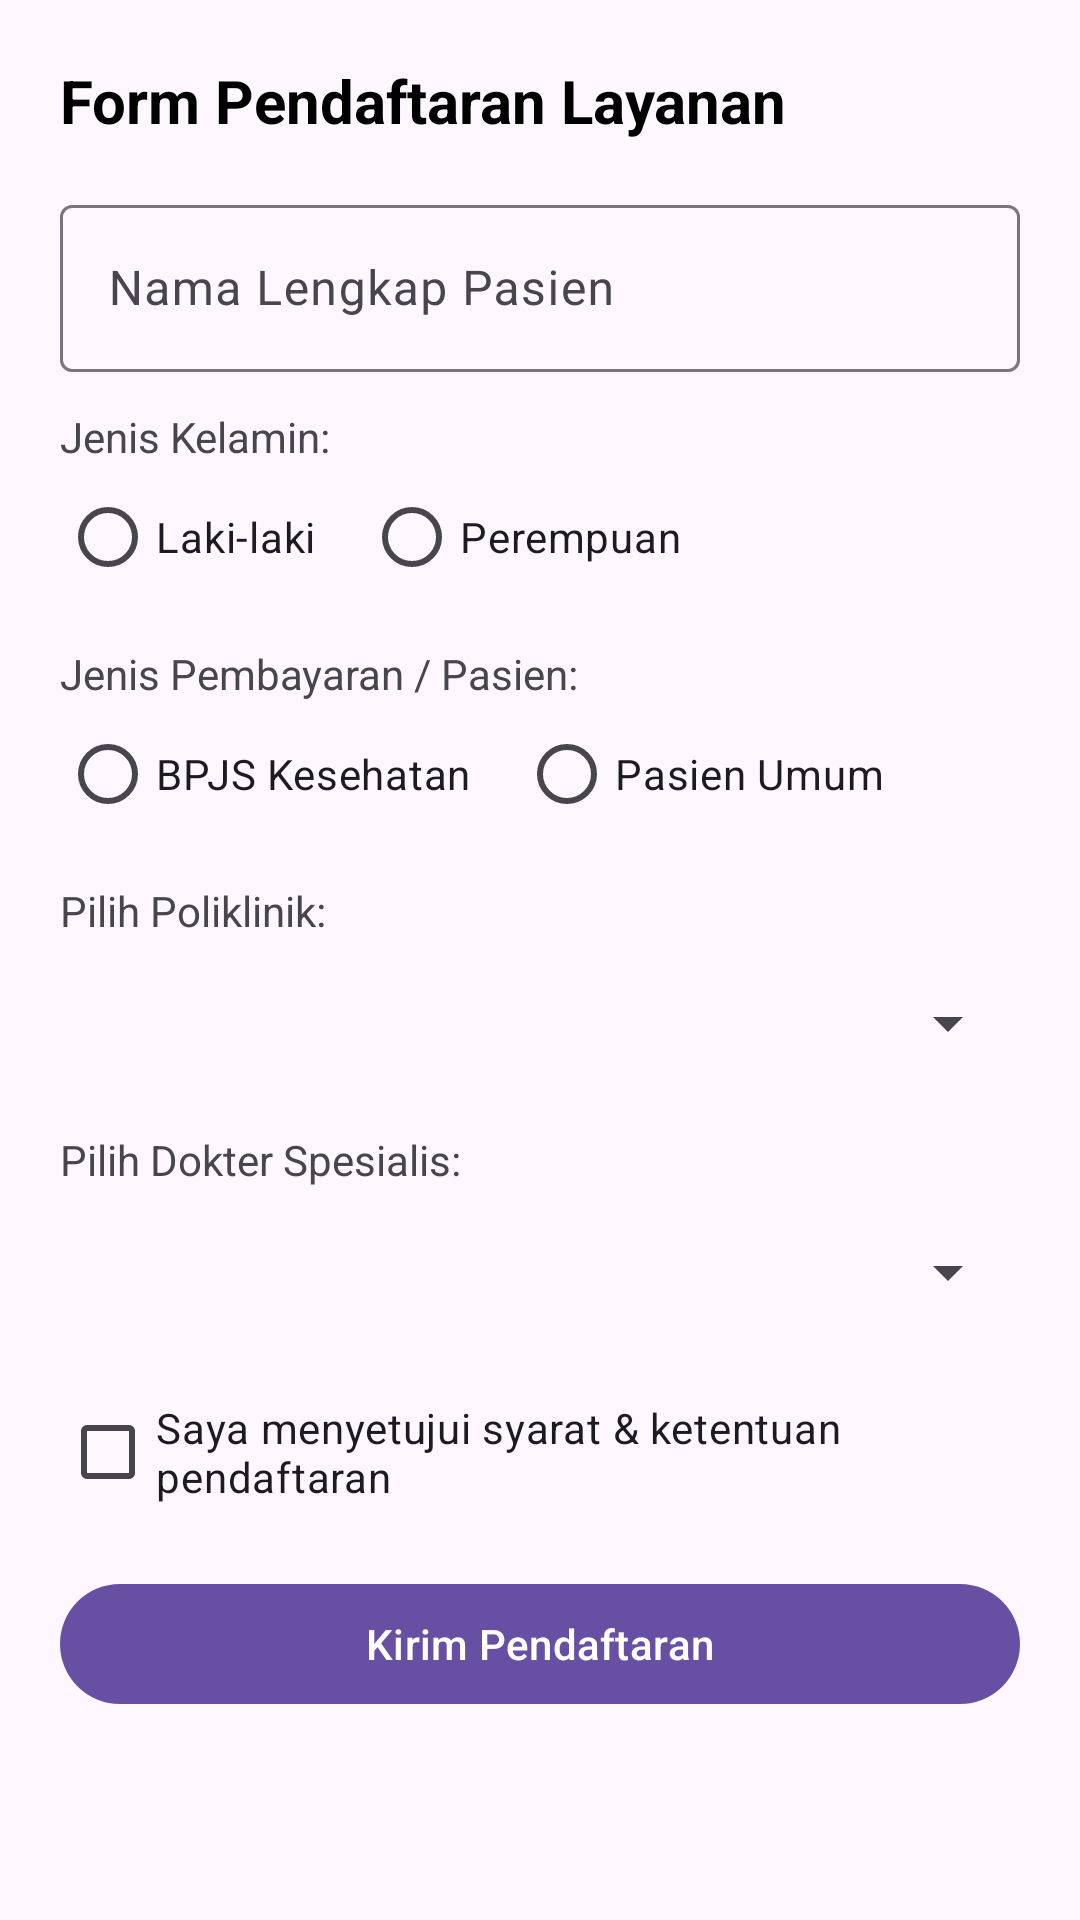

The Android layout XML behind this screen, and the referenced resources:
<!-- AndroidManifest.xml: application theme Theme.SistemPelayananKesehatan -->
<!-- res/layout/activity_consultation.xml -->
<?xml version="1.0" encoding="utf-8"?>
<ScrollView xmlns:android="http://schemas.android.com/apk/res/android"
    xmlns:app="http://schemas.android.com/apk/res-auto"
    android:layout_width="match_parent"
    android:layout_height="match_parent"
    android:padding="20dp">

    <LinearLayout
        android:layout_width="match_parent"
        android:layout_height="wrap_content"
        android:orientation="vertical">

        <TextView
            android:layout_width="wrap_content"
            android:layout_height="wrap_content"
            android:text="Form Pendaftaran Layanan"
            android:textSize="20sp"
            android:textStyle="bold"
            android:textColor="@color/black"
            android:layout_marginBottom="16dp" />

        
        <com.google.android.material.textfield.TextInputLayout
            android:id="@+id/tilNama"
            android:layout_width="match_parent"
            android:layout_height="wrap_content"
            android:hint="Nama Lengkap Pasien">

            <com.google.android.material.textfield.TextInputEditText
                android:id="@+id/etNama"
                android:layout_width="match_parent"
                android:layout_height="wrap_content"
                android:inputType="textPersonName" />
        </com.google.android.material.textfield.TextInputLayout>

        
        <TextView
            android:layout_width="wrap_content"
            android:layout_height="wrap_content"
            android:text="Jenis Kelamin:"
            android:textSize="14sp"
            android:layout_marginTop="12dp" />

        <RadioGroup
            android:id="@+id/rgGender"
            android:layout_width="match_parent"
            android:layout_height="wrap_content"
            android:orientation="horizontal">
            <RadioButton
                android:id="@+id/rbLaki"
                android:layout_width="wrap_content"
                android:layout_height="wrap_content"
                android:text="Laki-laki" />
            <RadioButton
                android:id="@+id/rbPerempuan"
                android:layout_width="wrap_content"
                android:layout_height="wrap_content"
                android:layout_marginStart="16dp"
                android:text="Perempuan" />
        </RadioGroup>

        
        <TextView
            android:layout_width="wrap_content"
            android:layout_height="wrap_content"
            android:text="Jenis Pembayaran / Pasien:"
            android:textSize="14sp"
            android:layout_marginTop="12dp" />

        <RadioGroup
            android:id="@+id/rgJenisPasien"
            android:layout_width="match_parent"
            android:layout_height="wrap_content"
            android:orientation="horizontal">
            <RadioButton
                android:id="@+id/rbBpjs"
                android:layout_width="wrap_content"
                android:layout_height="wrap_content"
                android:text="BPJS Kesehatan" />
            <RadioButton
                android:id="@+id/rbUmum"
                android:layout_width="wrap_content"
                android:layout_height="wrap_content"
                android:layout_marginStart="16dp"
                android:text="Pasien Umum" />
        </RadioGroup>

        
        <TextView
            android:layout_width="wrap_content"
            android:layout_height="wrap_content"
            android:text="Pilih Poliklinik:"
            android:textSize="14sp"
            android:layout_marginTop="12dp" />

        <Spinner
            android:id="@+id/spinnerPoli"
            android:layout_width="match_parent"
            android:layout_height="wrap_content"
            android:minHeight="48dp"
            android:layout_marginTop="4dp" />

        
        <TextView
            android:layout_width="wrap_content"
            android:layout_height="wrap_content"
            android:text="Pilih Dokter Spesialis:"
            android:textSize="14sp"
            android:layout_marginTop="12dp" />

        <Spinner
            android:id="@+id/spinnerDokter"
            android:layout_width="match_parent"
            android:layout_height="wrap_content"
            android:minHeight="48dp"
            android:layout_marginTop="4dp" />

        
        <CheckBox
            android:id="@+id/cbSetuju"
            android:layout_width="wrap_content"
            android:layout_height="wrap_content"
            android:text="Saya menyetujui syarat &amp; ketentuan pendaftaran"
            android:layout_marginTop="12dp" />

        
        <com.google.android.material.button.MaterialButton
            android:id="@+id/btnSubmit"
            android:layout_width="match_parent"
            android:layout_height="wrap_content"
            android:text="Kirim Pendaftaran"
            android:layout_marginTop="16dp" />

        
        <TextView
            android:id="@+id/tvHasil"
            android:layout_width="match_parent"
            android:layout_height="wrap_content"
            android:textSize="15sp"
            android:textColor="#00796B"
            android:layout_marginTop="16dp" />
    </LinearLayout>
</ScrollView>
<!-- resources referenced by this layout -->
<resources>
  <style name="Theme.SistemPelayananKesehatan" parent="Base.Theme.SistemPelayananKesehatan" />
  <style name="Base.Theme.SistemPelayananKesehatan" parent="Theme.Material3.DayNight.NoActionBar">
          
          
      </style>
  <!-- not gathered from this repository: default colours our renderer supplied (Android Studio template values) -->
  <color name="black">#FF000000</color>
</resources>
